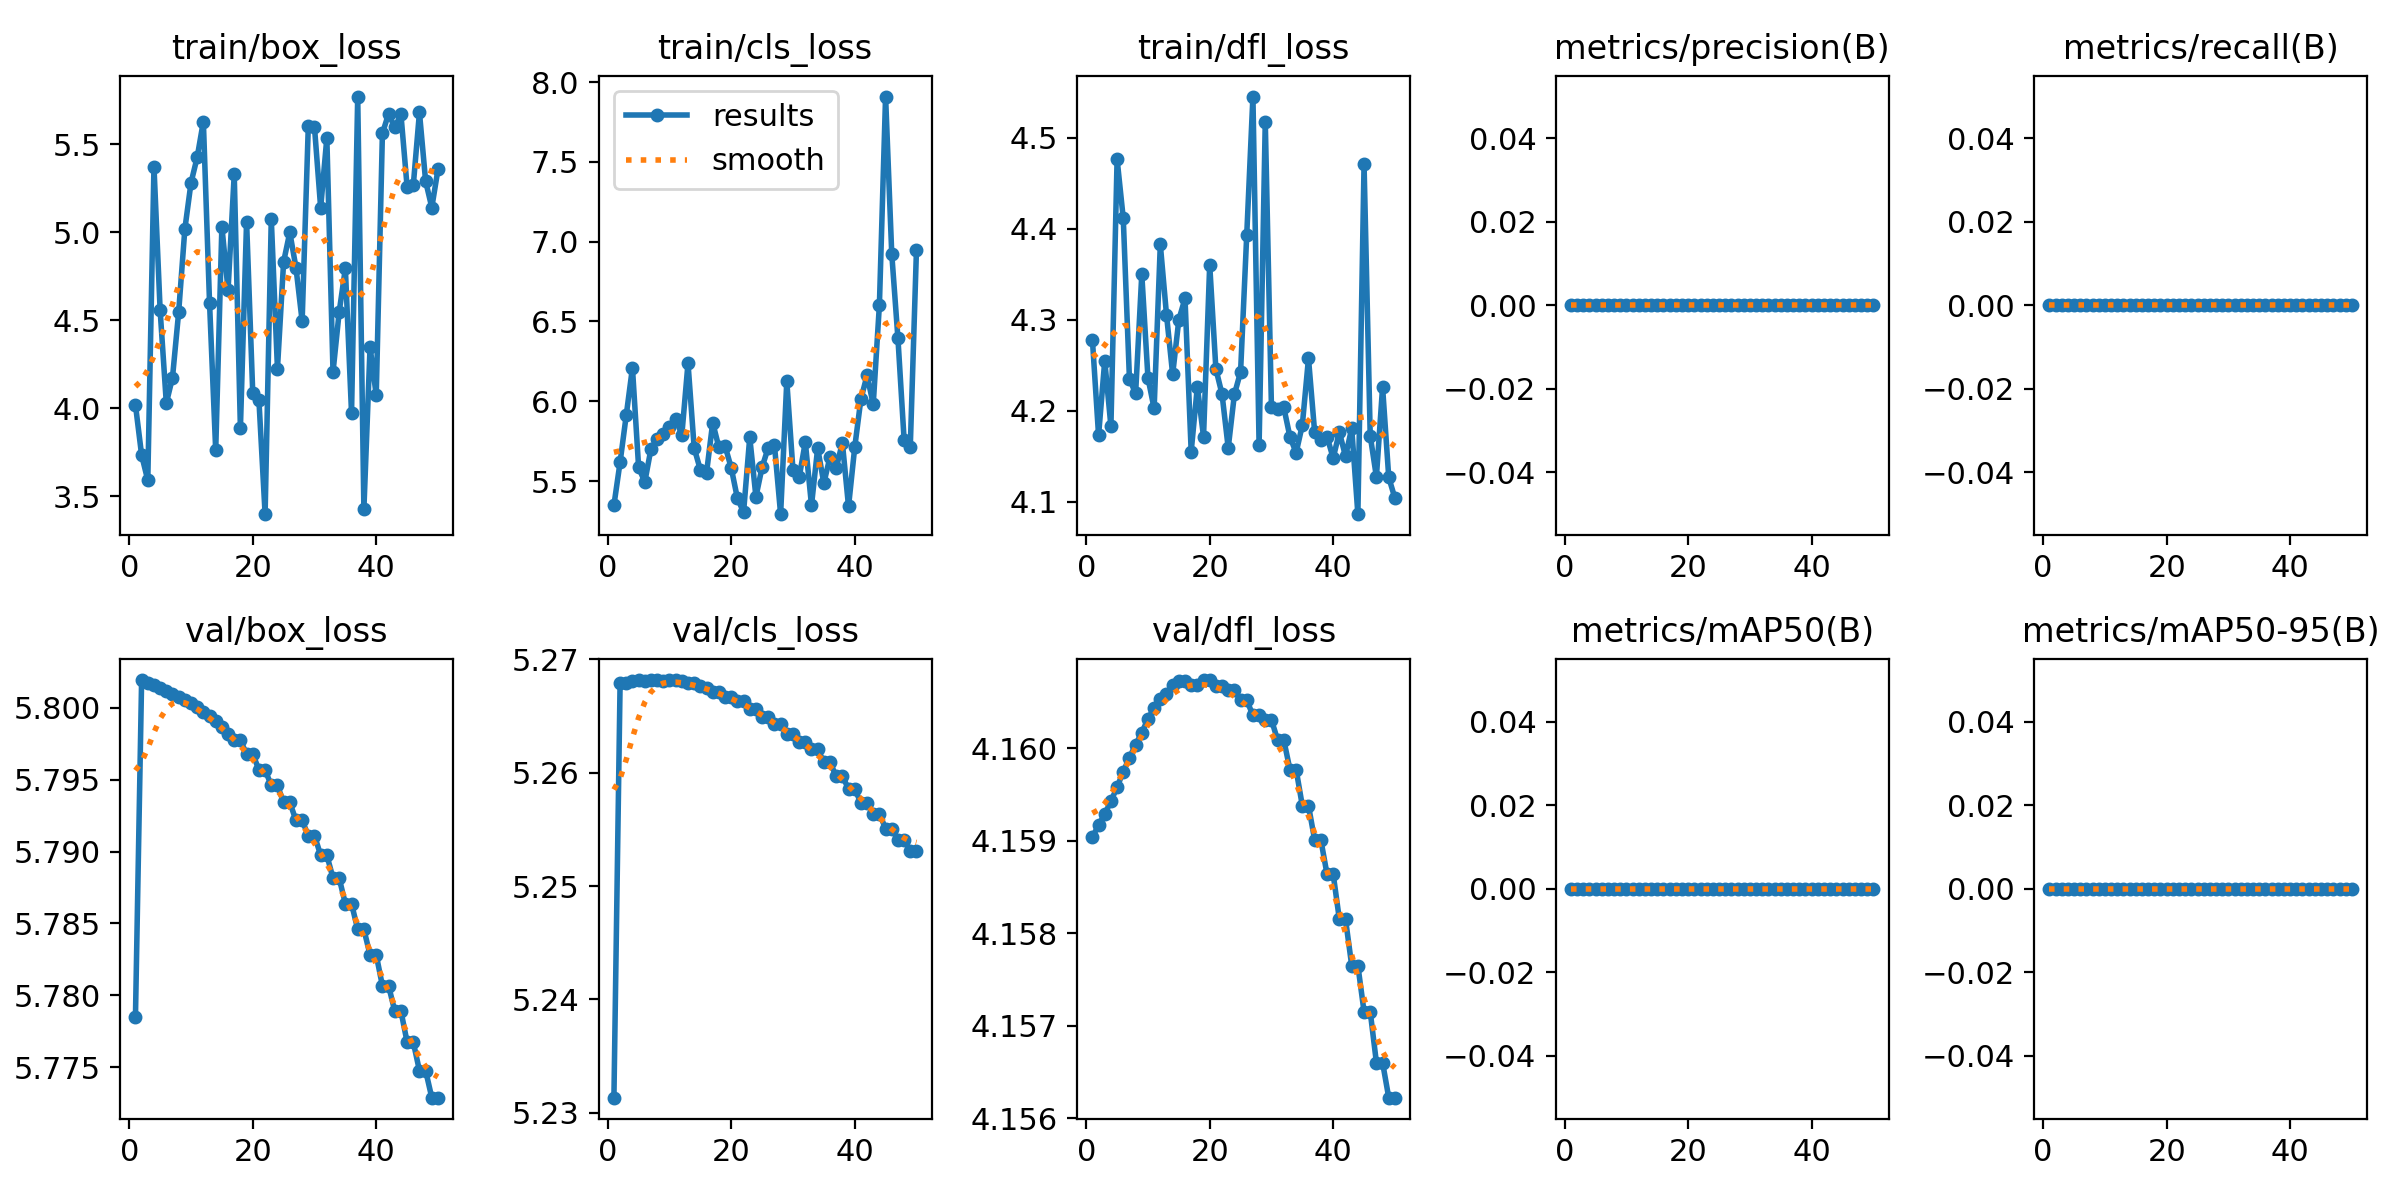

The file beside this chart, header and first rows:
epoch, time, train/box_loss, train/cls_loss, train/dfl_loss, metrics/precision(B), metrics/recall(B), metrics/mAP50(B), metrics/mAP50-95(B), val/box_loss, val/cls_loss, val/dfl_loss, lr/pg0, lr/pg1, lr/pg2
1, 0.9611, 4.019, 5.348, 4.278, 0, 0, 0, 0, 5.778, 5.231, 4.159, 0, 0, 0
2, 1.949, 3.734, 5.618, 4.173, 0, 0, 0, 0, 5.802, 5.268, 4.159, 2.08783e-06, 2.08783e-06, 2.08783e-06
3, 2.999, 3.59, 5.913, 4.255, 0, 0, 0, 0, 5.802, 5.268, 4.159, 4.0913e-06, 4.0913e-06, 4.0913e-06
4, 3.816, 5.373, 6.21, 4.183, 0, 0, 0, 0, 5.802, 5.268, 4.159, 6.01043e-06, 6.01043e-06, 6.01043e-06
5, 4.633, 4.556, 5.586, 4.476, 0, 0, 0, 0, 5.801, 5.268, 4.16, 7.84522e-06, 7.84522e-06, 7.84522e-06
6, 5.535, 4.029, 5.493, 4.411, 0, 0, 0, 0, 5.801, 5.268, 4.16, 9.59565e-06, 9.59565e-06, 9.59565e-06
7, 6.389, 4.174, 5.701, 4.235, 0, 0, 0, 0, 5.801, 5.268, 4.16, 1.12617e-05, 1.12617e-05, 1.12617e-05
8, 7.214, 4.546, 5.762, 4.219, 0, 0, 0, 0, 5.801, 5.268, 4.16, 1.28435e-05, 1.28435e-05, 1.28435e-05
9, 8.043, 5.017, 5.792, 4.35, 0, 0, 0, 0, 5.801, 5.268, 4.16, 1.43409e-05, 1.43409e-05, 1.43409e-05
10, 8.851, 5.281, 5.84, 4.236, 0, 0, 0, 0, 5.8, 5.268, 4.16, 1.57539e-05, 1.57539e-05, 1.57539e-05
11, 9.776, 5.426, 5.889, 4.202, 0, 0, 0, 0, 5.8, 5.268, 4.16, 1.70826e-05, 1.70826e-05, 1.70826e-05
12, 10.64, 5.628, 5.789, 4.383, 0, 0, 0, 0, 5.8, 5.268, 4.161, 1.83269e-05, 1.83269e-05, 1.83269e-05
13, 11.53, 4.6, 6.239, 4.305, 0, 0, 0, 0, 5.799, 5.268, 4.161, 1.94869e-05, 1.94869e-05, 1.94869e-05
14, 12.34, 3.76, 5.707, 4.24, 0, 0, 0, 0, 5.799, 5.268, 4.161, 2.05626e-05, 2.05626e-05, 2.05626e-05
15, 13.19, 5.032, 5.57, 4.3, 0, 0, 0, 0, 5.799, 5.268, 4.161, 2.15539e-05, 2.15539e-05, 2.15539e-05
16, 14.14, 4.672, 5.551, 4.323, 0, 0, 0, 0, 5.798, 5.267, 4.161, 2.24609e-05, 2.24609e-05, 2.24609e-05
17, 14.96, 5.329, 5.866, 4.155, 0, 0, 0, 0, 5.798, 5.267, 4.161, 2.32835e-05, 2.32835e-05, 2.32835e-05
18, 15.74, 3.886, 5.711, 4.226, 0, 0, 0, 0, 5.798, 5.267, 4.161, 2.40217e-05, 2.40217e-05, 2.40217e-05
19, 16.57, 5.06, 5.72, 4.171, 0, 0, 0, 0, 5.797, 5.267, 4.161, 2.46756e-05, 2.46756e-05, 2.46756e-05
20, 17.42, 4.085, 5.582, 4.36, 0, 0, 0, 0, 5.797, 5.267, 4.161, 2.52452e-05, 2.52452e-05, 2.52452e-05
21, 18.31, 4.046, 5.391, 4.246, 0, 0, 0, 0, 5.796, 5.266, 4.161, 2.57304e-05, 2.57304e-05, 2.57304e-05
22, 19.09, 3.398, 5.305, 4.218, 0, 0, 0, 0, 5.796, 5.266, 4.161, 2.61313e-05, 2.61313e-05, 2.61313e-05
23, 19.94, 5.075, 5.774, 4.159, 0, 0, 0, 0, 5.795, 5.266, 4.161, 2.64478e-05, 2.64478e-05, 2.64478e-05
24, 20.73, 4.225, 5.401, 4.218, 0, 0, 0, 0, 5.795, 5.266, 4.161, 2.668e-05, 2.668e-05, 2.668e-05
25, 21.77, 4.832, 5.587, 4.242, 0, 0, 0, 0, 5.793, 5.265, 4.161, 2.68278e-05, 2.68278e-05, 2.68278e-05
26, 22.59, 4.999, 5.71, 4.393, 0, 0, 0, 0, 5.793, 5.265, 4.161, 2.68913e-05, 2.68913e-05, 2.68913e-05
27, 23.4, 4.798, 5.726, 4.545, 0, 0, 0, 0, 5.792, 5.264, 4.16, 2.68704e-05, 2.68704e-05, 2.68704e-05
28, 24.26, 4.495, 5.292, 4.162, 0, 0, 0, 0, 5.792, 5.264, 4.16, 2.67652e-05, 2.67652e-05, 2.67652e-05
29, 25.06, 5.606, 6.126, 4.517, 0, 0, 0, 0, 5.791, 5.263, 4.16, 2.65756e-05, 2.65756e-05, 2.65756e-05
30, 26, 5.596, 5.568, 4.204, 0, 0, 0, 0, 5.791, 5.263, 4.16, 2.63017e-05, 2.63017e-05, 2.63017e-05
31, 26.83, 5.138, 5.522, 4.202, 0, 0, 0, 0, 5.79, 5.263, 4.16, 2.59434e-05, 2.59434e-05, 2.59434e-05
32, 27.61, 5.535, 5.744, 4.204, 0, 0, 0, 0, 5.79, 5.263, 4.16, 2.55008e-05, 2.55008e-05, 2.55008e-05
33, 28.44, 4.206, 5.348, 4.171, 0, 0, 0, 0, 5.788, 5.262, 4.16, 2.49738e-05, 2.49738e-05, 2.49738e-05
34, 29.29, 4.547, 5.706, 4.154, 0, 0, 0, 0, 5.788, 5.262, 4.16, 2.43625e-05, 2.43625e-05, 2.43625e-05
35, 30.27, 4.795, 5.486, 4.184, 0, 0, 0, 0, 5.786, 5.261, 4.159, 2.36669e-05, 2.36669e-05, 2.36669e-05
36, 31.08, 3.972, 5.651, 4.257, 0, 0, 0, 0, 5.786, 5.261, 4.159, 2.28869e-05, 2.28869e-05, 2.28869e-05
37, 32.08, 5.77, 5.58, 4.176, 0, 0, 0, 0, 5.785, 5.26, 4.159, 2.20225e-05, 2.20225e-05, 2.20225e-05
38, 32.97, 3.425, 5.741, 4.168, 0, 0, 0, 0, 5.785, 5.26, 4.159, 2.10738e-05, 2.10738e-05, 2.10738e-05
39, 33.98, 4.348, 5.34, 4.171, 0, 0, 0, 0, 5.783, 5.259, 4.159, 2.00407e-05, 2.00407e-05, 2.00407e-05
40, 34.79, 4.073, 5.71, 4.148, 0, 0, 0, 0, 5.783, 5.259, 4.159, 1.89233e-05, 1.89233e-05, 1.89233e-05
41, 35.6, 5.56, 6.013, 4.176, 0, 0, 0, 0, 5.781, 5.257, 4.158, 1.77216e-05, 1.77216e-05, 1.77216e-05
42, 36.41, 5.673, 6.162, 4.15, 0, 0, 0, 0, 5.781, 5.257, 4.158, 1.64355e-05, 1.64355e-05, 1.64355e-05
43, 37.32, 5.595, 5.981, 4.181, 0, 0, 0, 0, 5.779, 5.256, 4.158, 1.50651e-05, 1.50651e-05, 1.50651e-05
44, 38.27, 5.67, 6.604, 4.086, 0, 0, 0, 0, 5.779, 5.256, 4.158, 1.36103e-05, 1.36103e-05, 1.36103e-05
45, 39.09, 5.258, 7.91, 4.471, 0, 0, 0, 0, 5.777, 5.255, 4.157, 1.20711e-05, 1.20711e-05, 1.20711e-05
46, 39.86, 5.266, 6.924, 4.172, 0, 0, 0, 0, 5.777, 5.255, 4.157, 1.04476e-05, 1.04476e-05, 1.04476e-05
47, 40.67, 5.68, 6.395, 4.127, 0, 0, 0, 0, 5.775, 5.254, 4.157, 8.73982e-06, 8.73982e-06, 8.73982e-06
48, 41.5, 5.29, 5.76, 4.226, 0, 0, 0, 0, 5.775, 5.254, 4.157, 6.94763e-06, 6.94763e-06, 6.94763e-06
49, 42.46, 5.14, 5.713, 4.127, 0, 0, 0, 0, 5.773, 5.253, 4.156, 5.0711e-06, 5.0711e-06, 5.0711e-06
50, 43.24, 5.357, 6.946, 4.104, 0, 0, 0, 0, 5.773, 5.253, 4.156, 3.11023e-06, 3.11023e-06, 3.11023e-06
